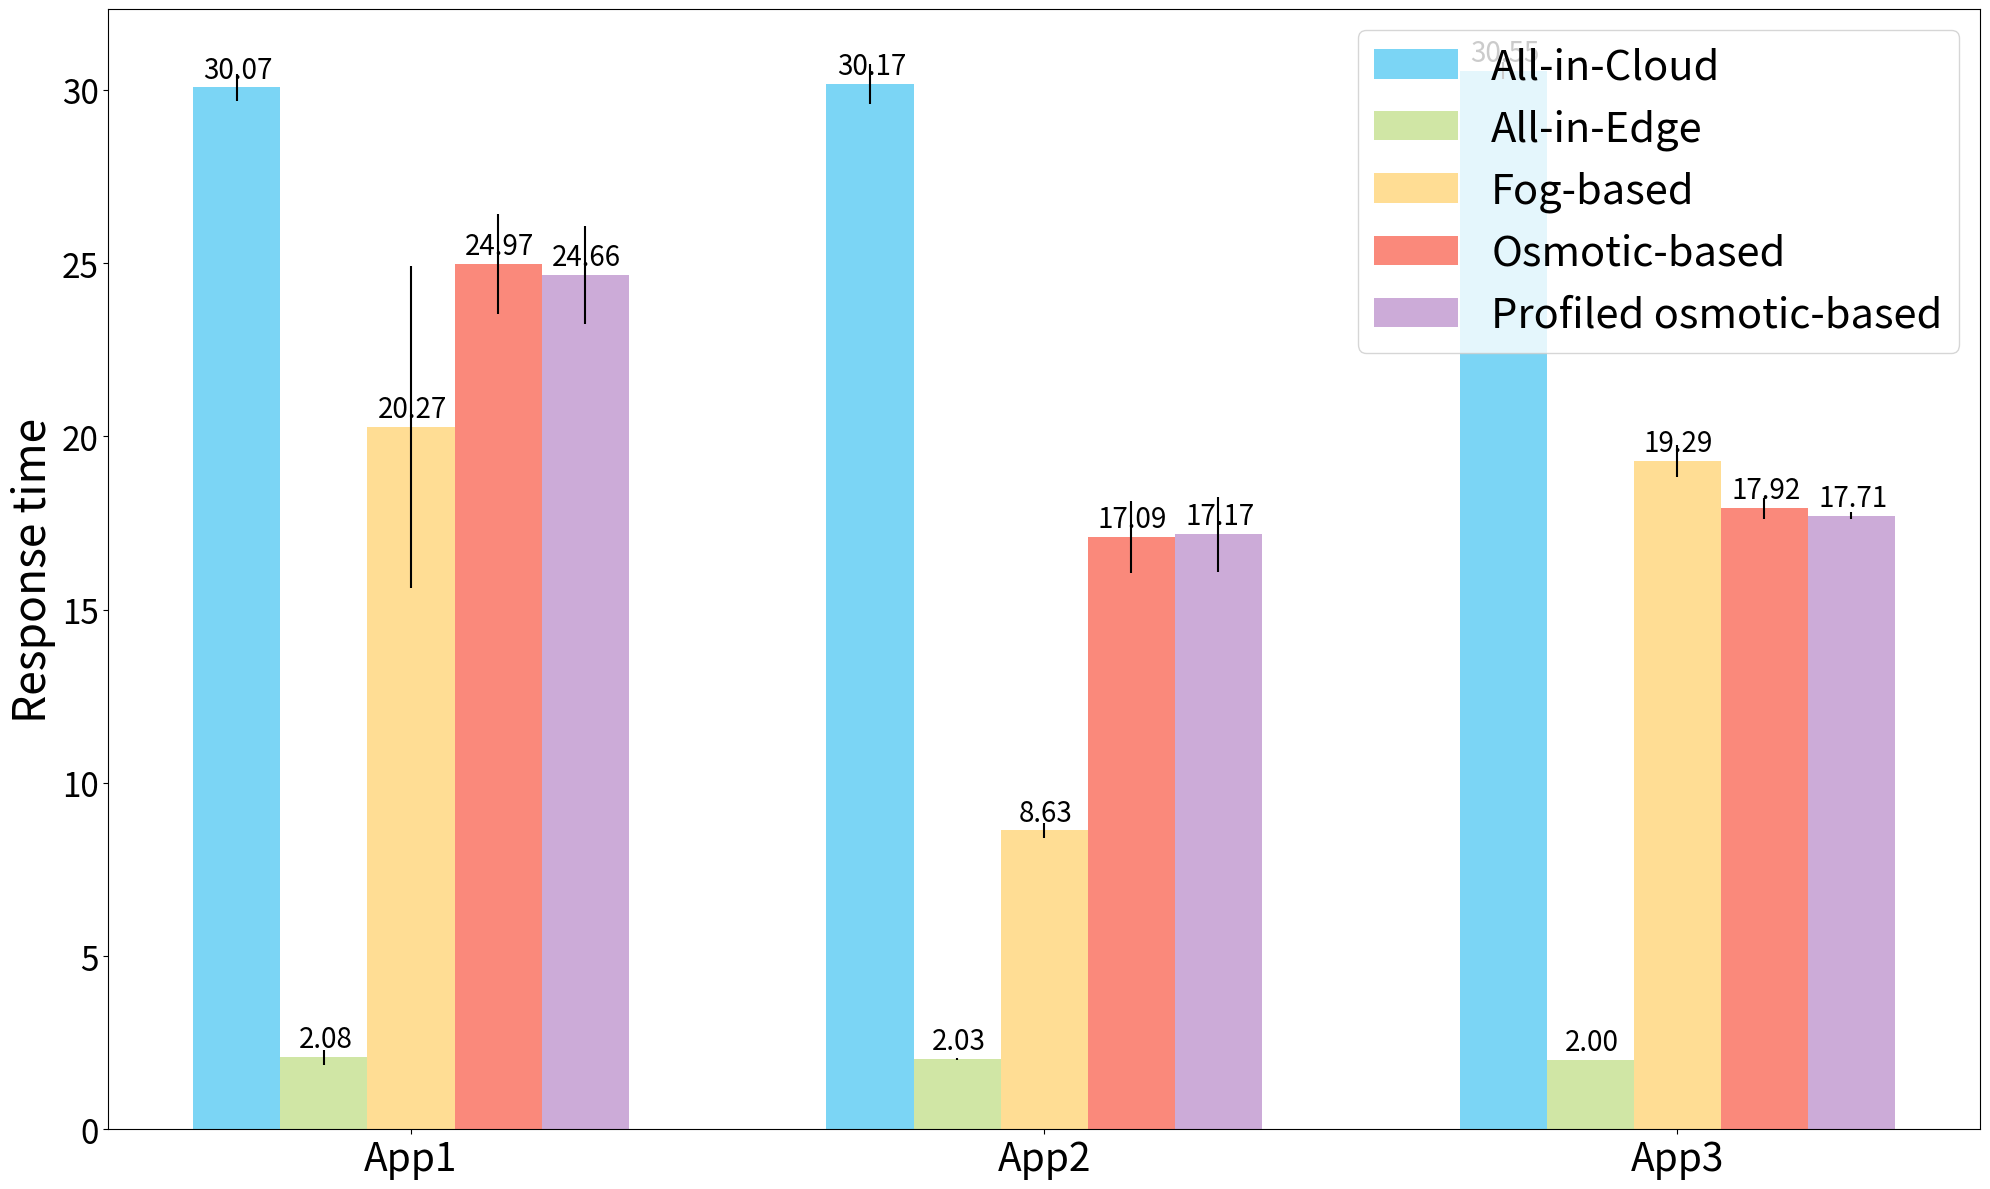
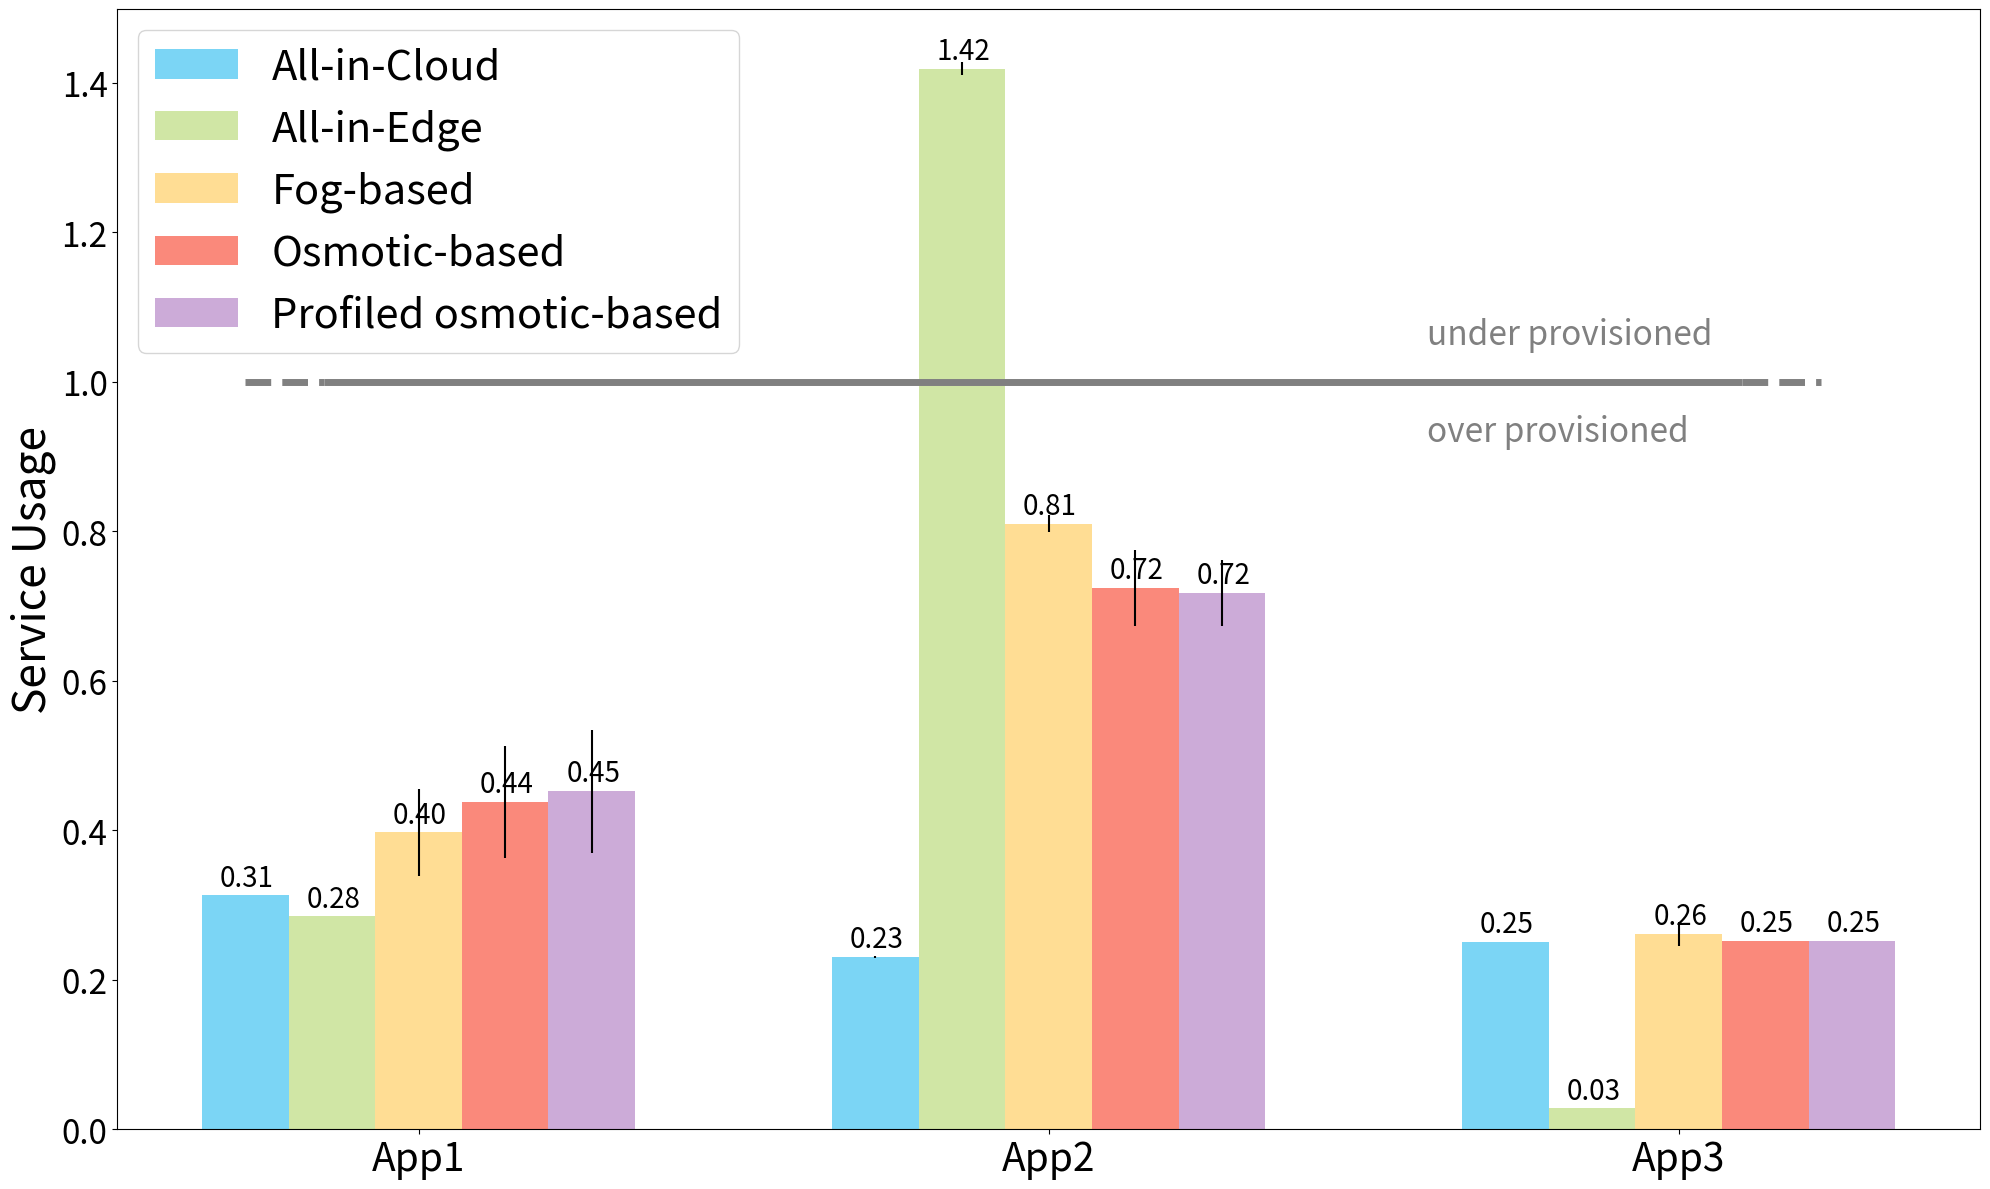

Here is the Python script that generated these plots, in order:
#!/usr/bin/env python3
# -*- coding: utf-8 -*-
"""
Created on Fri Mar 12 11:15:04 2021

@author: isaaclera
"""
import matplotlib
import matplotlib.pyplot as plt
import numpy as np


name=["All-in-Cloud","All-in-Edge","Fog-based","Osmotic-based","Profiled osmotic-based"]
color = {0:"#08F7FE",1:"Carrot",2:"green",3:"purple",4:"carmine",5:"pink",7:"red"}



color = ["#7BD5F5","#DC8665","#138086","#534666","#FFCAD4"]      
# 86E3CE

color = ["#7BD5F5","#D0E6A5","#FFDD94","#FA897B","#CCABD8"]      


# MEDIUM SCENARIO
trApp1 = [30.07,2.08,20.2678,24.9722,24.6578]
trApp2 = [30.17,2.0265,8.626045,17.08994,17.1744]
trApp3 = [30.55,2,19.287314,17.923587,17.710178]


errorApp1 = [0.398566,0.216255,4.648492,1.4458,1.4084]
errorApp2 = [0.571435,0.024007,0.207795,1.044,1.0881]
errorApp3 = [0.243134,0,0.472720,0.303,0.098316]



# trApp1 = [55.76,23.81,17.37,20.01,17.94]
# trApp2 = [100.20,131.43,70.01,41.58,50.40]
# trApp3 = [117.94,10.00,16.34,14.41,12.90]

trs=[trApp1,trApp2,trApp3]
trerror =[errorApp1,errorApp2,errorApp3]

# rrApp1 = [0.312,0.707,0.734,0.872,0.919]
# rrApp2 = [0.214,1.702,1.351,1.266,1.352]

#MEDIUM SCENARIO
# rrApp3 = [0.250,0.624,1.203,0.638,0.640]
rrApp1 = [0.312762,0.284672,  0.396978,0.437564,0.452089]
rrApp2 = [0.231019,1.418658,   0.809885,0.72423,0.717388]
rrApp3 = [0.250233,0.028,      0.2610,0.25151,0.251526]


rorApp1 = [0.000029,0 ,0.0579,0.07498,0.082531]
rorApp2 = [0.001362,0.00835,0.01110,0.050888,0.044204]
rorApp3 = [0,0, 0.01605,0.000186,0]


rrs=[rrApp1,rrApp2,rrApp3]
trrr = [rorApp1,rorApp2,rorApp3]

x = np.array([0,1,2])
labels = ["App1","App2","App3"]
width = 0.55
shiftA = 4
xticks = [width*2,shiftA+width*2,shiftA*2+width*2]

fig, ax = plt.subplots(figsize=(20, 12))
shiftx = 0
for ap in x:
    shiftx = shiftA *ap
    for i in range(len(trs[ap])):
        acc = shiftx+(width*i)
        label = name[i]
        if ap>=1: label = None
        ax.bar(acc, trs[ap][i], yerr=trerror[ap][i], width=width, label=label,color=color[i])

        ax.annotate('%0.2f'%trs[ap][i],
              xy=(acc, trs[ap][i]),
              xytext=(1,2),  # 3 points vertical offset
              textcoords="offset points",
              ha='center', va='bottom',
              fontsize=20)


# Add some text for labels, title and custom x-axis tick labels, etc.
ax.set_ylabel('Response time',fontsize=32)
# ax.set_title('Response time by Experiment and App',fontsize=35)
ax.set_xticks(xticks)
ax.set_xticklabels(labels)
for tick in ax.get_xticklabels():
    tick.set_fontsize(28)
for tick in ax.get_yticklabels():
    tick.set_fontsize(24)
ax.legend(ncol=1,loc=0,prop={'size': 30})
fig.tight_layout()
plt.show()
fig.savefig("bar_response_time.pdf", dpi=400)




fig, ax = plt.subplots(figsize=(20, 12))
shiftx = 0
for ap in x:
    shiftx = shiftA *ap
    for i in range(len(rrs[ap])):
        acc = shiftx+(width*i)
        label = name[i]
        if ap>=1: label = None
        ax.bar(acc, rrs[ap][i], yerr=trrr[ap][i],width = width, label=label,color=color[i])

        ax.annotate('%0.2f'%rrs[ap][i],
              xy=(acc, rrs[ap][i]),
              xytext=(1,2),  # 3 points vertical offset
              textcoords="offset points",
              ha='center', va='bottom',
              fontsize=20)

ax.hlines(y=1,xmin=0.5,xmax=9.5,color="gray",linewidth=5)
ax.hlines(y=1,xmin=0,xmax=0.5,color="gray",linewidth=5,linestyles="--")
ax.hlines(y=1,xmin=9.5,xmax=10,color="gray",linewidth=5,linestyles="--")

ax.text(7.5,1.05,"under provisioned",color="gray",fontsize=24)
ax.text(7.5,0.92,"over provisioned",color="gray",fontsize=24)

# Add some text for labels, title and custom x-axis tick labels, etc.
ax.set_ylabel('Service Usage',fontsize=32)
# ax.set_title('Response time by Experiment and App',fontsize=35)
ax.set_xticks(xticks)
ax.set_xticklabels(labels)
for tick in ax.get_xticklabels():
    tick.set_fontsize(28)
for tick in ax.get_yticklabels():
    tick.set_fontsize(24)    
ax.legend(ncol=1,loc="upper left",prop={'size': 30})
fig.tight_layout()
plt.show()
fig.savefig("bar_service_usage.pdf", dpi=400)
